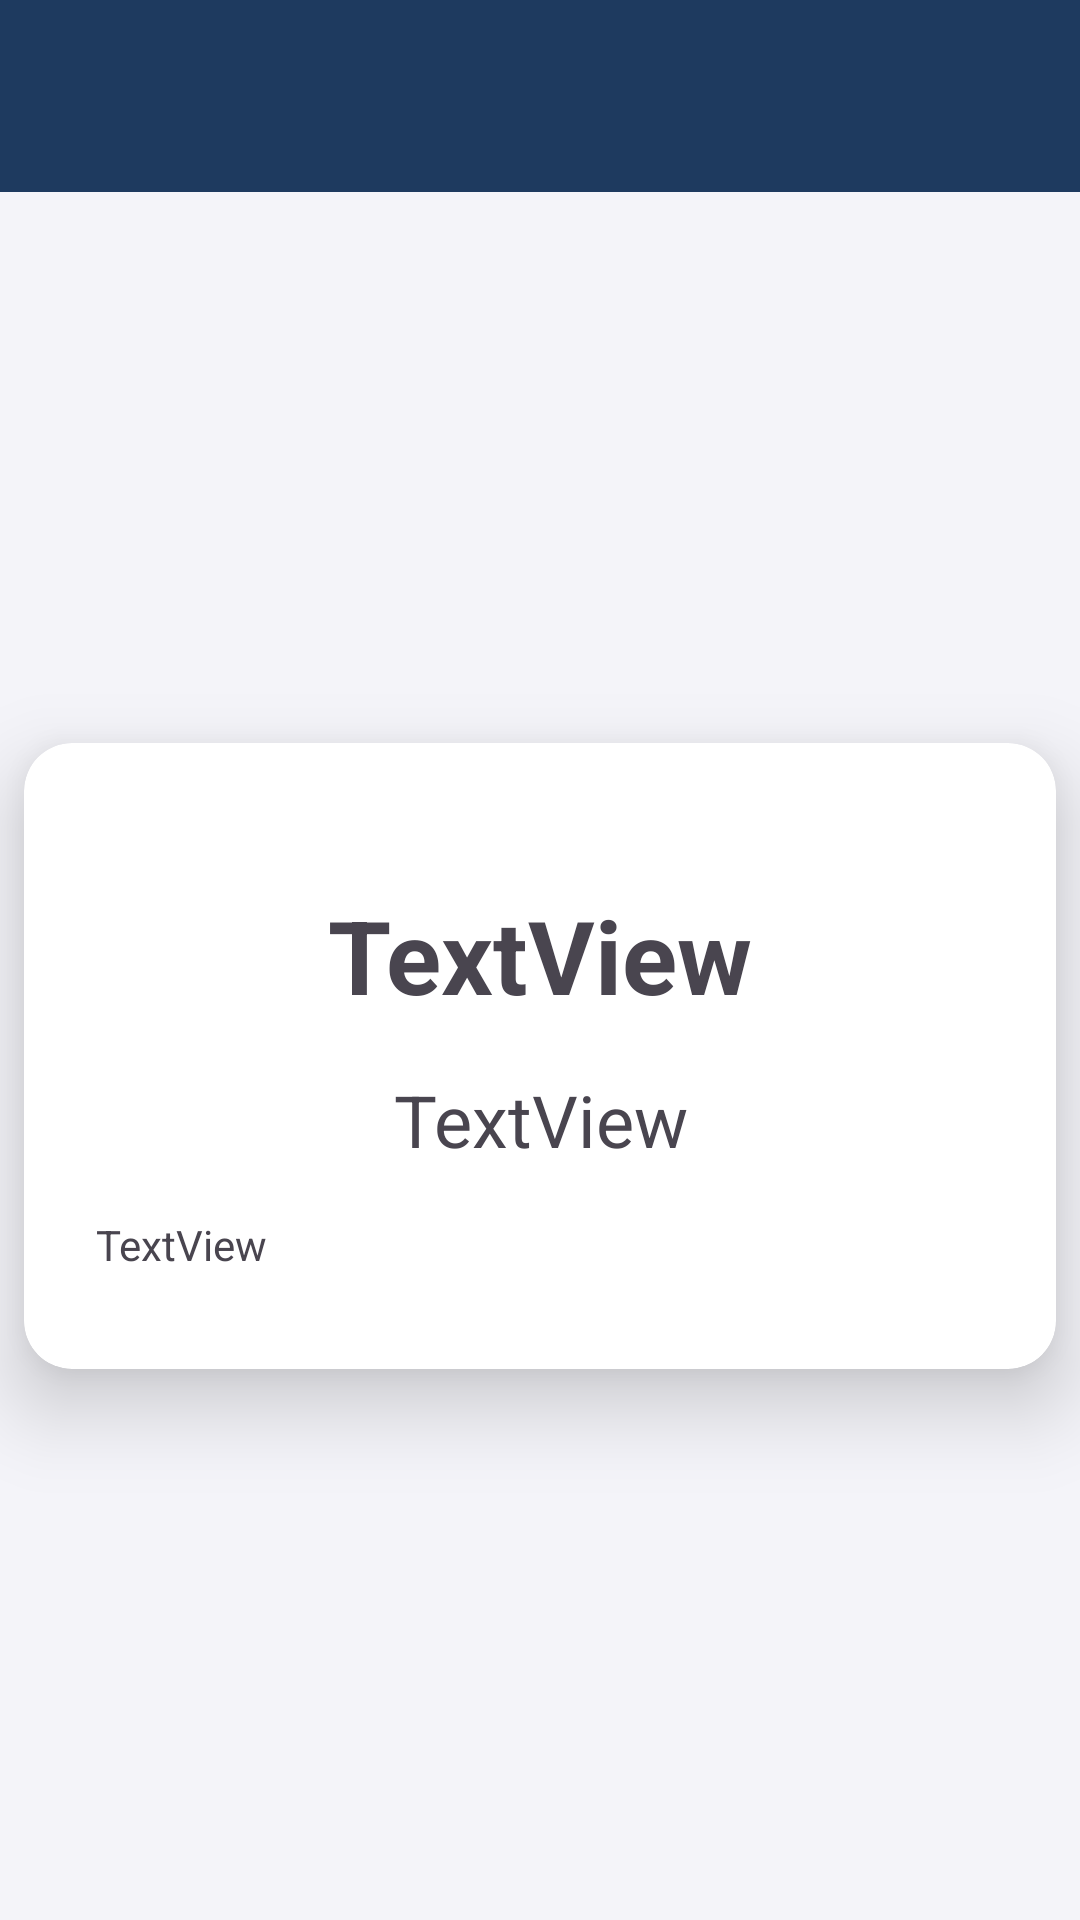

Layout XML and referenced resources for this Android screen:
<!-- AndroidManifest.xml: application theme Theme.Shelfshare -->
<!-- res/layout/activity_book.xml -->
<?xml version="1.0" encoding="utf-8"?>
<androidx.constraintlayout.widget.ConstraintLayout xmlns:android="http://schemas.android.com/apk/res/android"
    xmlns:app="http://schemas.android.com/apk/res-auto"
    xmlns:tools="http://schemas.android.com/tools"
    android:id="@+id/main"
    android:layout_width="match_parent"
    android:layout_height="match_parent"
    android:background="@color/gray"
    tools:context=".activities.BookActivity">

    <androidx.appcompat.widget.Toolbar
        android:id="@+id/tb_book"
        android:layout_width="match_parent"
        android:layout_height="wrap_content"
        android:background="?attr/colorPrimary"
        android:minHeight="?attr/actionBarSize"
        android:theme="?attr/actionBarTheme"
        app:layout_constraintEnd_toEndOf="parent"
        app:layout_constraintStart_toStartOf="parent"
        app:layout_constraintTop_toTopOf="parent" />

    <androidx.cardview.widget.CardView
        android:id="@+id/cardView"
        android:layout_width="0dp"
        android:layout_height="wrap_content"
        android:layout_marginStart="8dp"
        android:layout_marginTop="8dp"
        android:layout_marginEnd="8dp"
        android:layout_marginBottom="8dp"
        app:cardCornerRadius="16dp"
        app:cardElevation="16dp"
        app:contentPadding="16dp"
        app:layout_constraintBottom_toBottomOf="parent"
        app:layout_constraintEnd_toEndOf="parent"
        app:layout_constraintStart_toStartOf="parent"
        app:layout_constraintTop_toBottomOf="@+id/tb_book">

        <androidx.constraintlayout.widget.ConstraintLayout
            android:layout_width="match_parent"
            android:layout_height="match_parent">

            <ImageView
                android:id="@+id/im_book_thumb"
                android:layout_width="wrap_content"
                android:layout_height="wrap_content"
                android:layout_marginStart="8dp"
                android:layout_marginTop="16dp"
                android:layout_marginEnd="8dp"
                android:layout_marginBottom="8dp"
                app:layout_constraintBottom_toTopOf="@+id/tv_book_title"
                app:layout_constraintEnd_toEndOf="parent"
                app:layout_constraintStart_toStartOf="parent"
                app:layout_constraintTop_toTopOf="parent"
                tools:src="@tools:sample/avatars" />

            <TextView
                android:id="@+id/tv_book_title"
                android:layout_width="0dp"
                android:layout_height="wrap_content"
                android:layout_marginStart="8dp"
                android:layout_marginTop="8dp"
                android:layout_marginEnd="8dp"
                android:layout_marginBottom="8dp"
                android:text="TextView"
                android:textAlignment="center"
                android:textSize="34sp"
                android:textStyle="bold"
                app:layout_constraintBottom_toTopOf="@+id/tv_book_author"
                app:layout_constraintEnd_toEndOf="parent"
                app:layout_constraintStart_toStartOf="parent"
                app:layout_constraintTop_toBottomOf="@+id/im_book_thumb" />

            <TextView
                android:id="@+id/tv_book_author"
                android:layout_width="0dp"
                android:layout_height="wrap_content"
                android:layout_marginStart="8dp"
                android:layout_marginTop="8dp"
                android:layout_marginEnd="8dp"
                android:layout_marginBottom="8dp"
                android:text="TextView"
                android:textAlignment="center"
                android:textSize="24sp"
                app:layout_constraintBottom_toTopOf="@+id/tv_book_desc"
                app:layout_constraintEnd_toEndOf="parent"
                app:layout_constraintStart_toStartOf="parent"
                app:layout_constraintTop_toBottomOf="@+id/tv_book_title" />

            <TextView
                android:id="@+id/tv_book_desc"
                android:layout_width="0dp"
                android:layout_height="wrap_content"
                android:layout_marginStart="8dp"
                android:layout_marginTop="8dp"
                android:layout_marginEnd="8dp"
                android:layout_marginBottom="16dp"
                android:text="TextView"
                app:layout_constraintBottom_toBottomOf="parent"
                app:layout_constraintEnd_toEndOf="parent"
                app:layout_constraintStart_toStartOf="parent"
                app:layout_constraintTop_toBottomOf="@+id/tv_book_author" />
        </androidx.constraintlayout.widget.ConstraintLayout>

    </androidx.cardview.widget.CardView>
</androidx.constraintlayout.widget.ConstraintLayout>
<!-- resources referenced by this layout -->
<resources>
  <color name="gray">#F4F4F9</color>
  <style name="Theme.Shelfshare" parent="Base.Theme.Shelfshare" />
  <style name="Base.Theme.Shelfshare" parent="Theme.Material3.DayNight.NoActionBar">
          
          <item name="colorPrimary">#1E3A5F</item>
      </style>
</resources>
